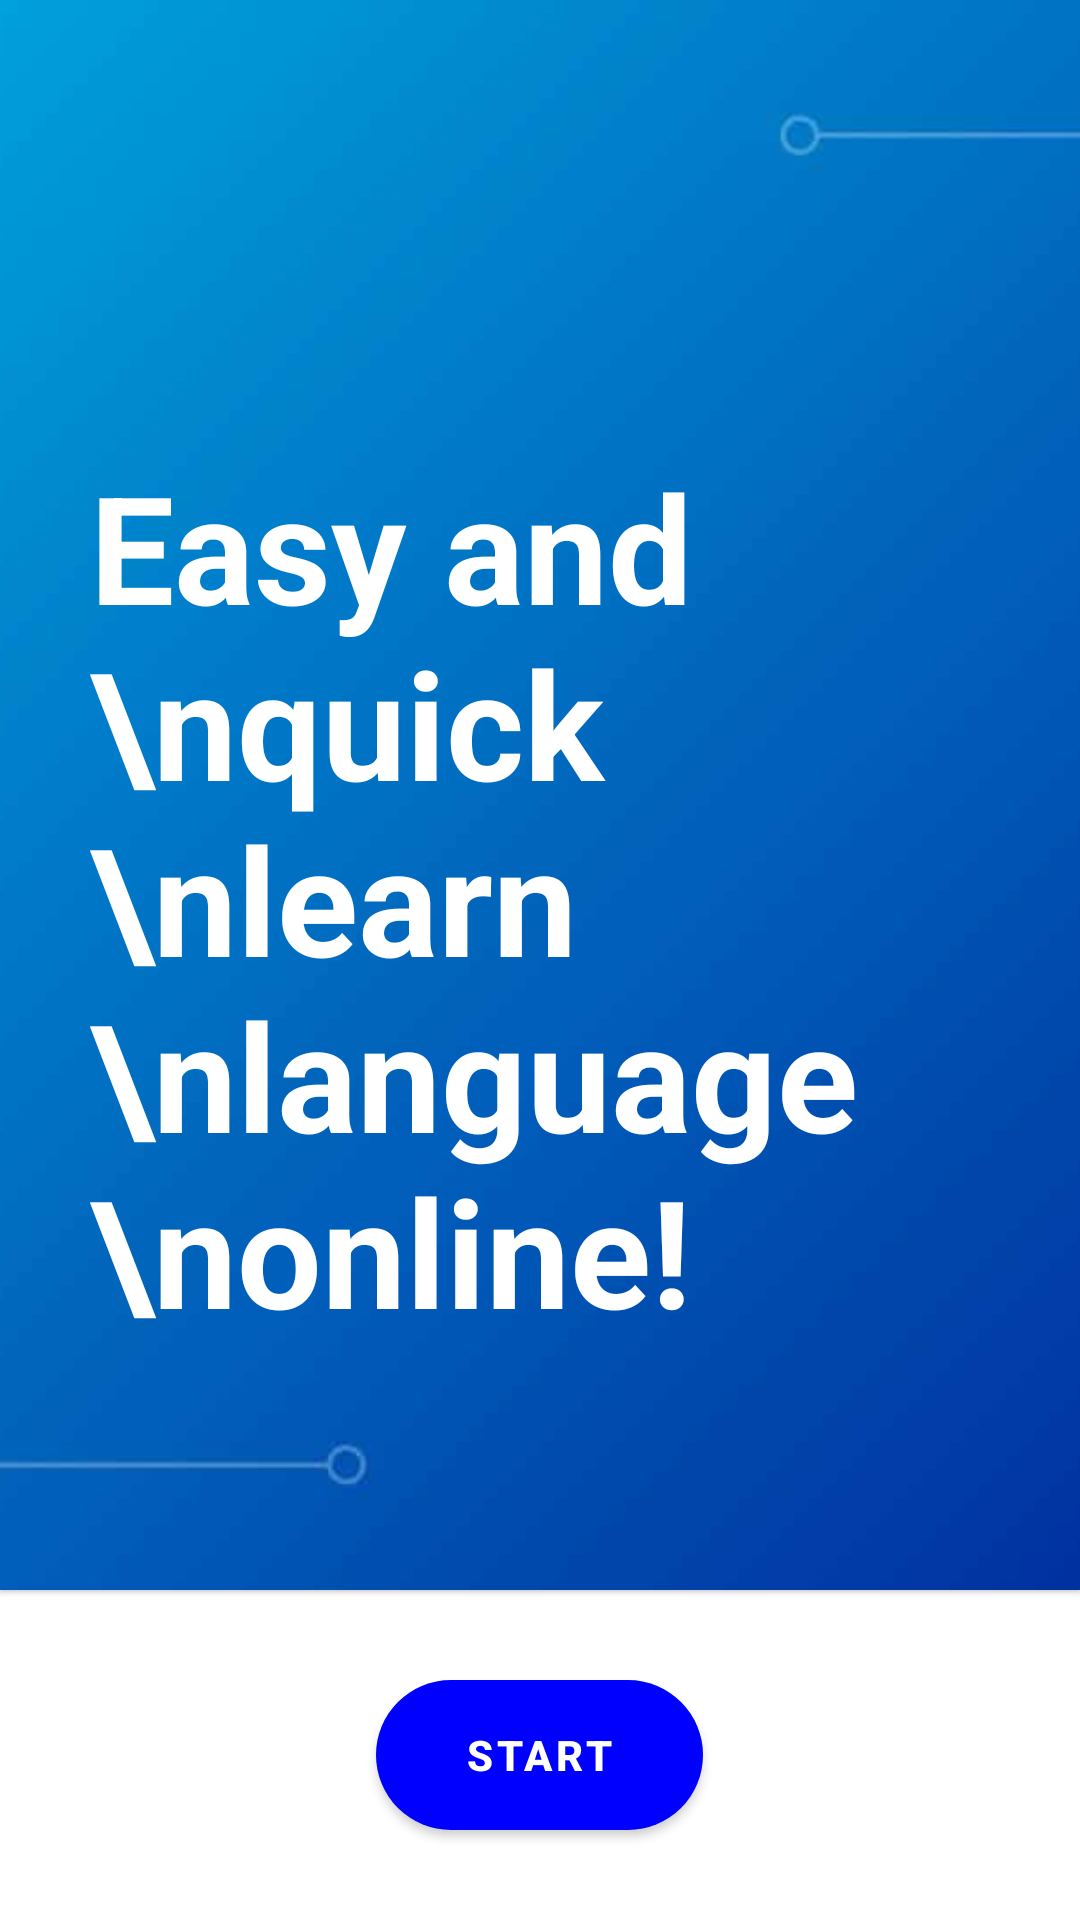

Produce the Android XML layout that renders to this screen, including the resource entries it uses.
<!-- AndroidManifest.xml: activity theme Theme.EasyAndQuickLearnLanguageNoActionBar -->
<!-- res/layout/activity_main.xml -->
<?xml version="1.0" encoding="utf-8"?>
<LinearLayout xmlns:android="http://schemas.android.com/apk/res/android"
    xmlns:app="http://schemas.android.com/apk/res-auto"
    xmlns:tools="http://schemas.android.com/tools"
    android:layout_width="match_parent"
    android:layout_height="match_parent"
    android:orientation="vertical"
    tools:context=".MainActivity">

    <com.google.android.material.card.MaterialCardView
        android:layout_width="match_parent"
        android:layout_height="0dp"
        android:layout_weight="1"
        android:clipChildren="true"
        android:clipToPadding="true"
        app:cardPreventCornerOverlap="false"
        app:cardCornerRadius="0dp">

        <RelativeLayout
            android:layout_width="match_parent"
            android:layout_height="match_parent">

            <ImageView
                android:layout_width="match_parent"
                android:layout_height="match_parent"
                android:adjustViewBounds="true"
                android:background="@drawable/start_screen_background"
                android:scaleType="centerCrop"
                android:src="@drawable/bg" />

            <TextView
                android:layout_width="wrap_content"
                android:layout_height="wrap_content"
                android:layout_alignParentBottom="true"
                android:layout_margin="30dp"
                android:paddingEnd="30dp"
                android:paddingBottom="50dp"
                android:text="Easy and \nquick \nlearn \nlanguage \nonline!"
                android:textColor="@color/white"
                android:textSize="50sp"
                android:textStyle="bold" />
        </RelativeLayout>
    </com.google.android.material.card.MaterialCardView>

    <Button
        android:id="@+id/next_button"
        android:layout_width="wrap_content"
        android:layout_height="50dp"
        android:layout_gravity="center"
        android:layout_margin="30dp"
        android:textStyle="bold"
        android:background="@drawable/start_button_background"
        android:text="   Start   " />

</LinearLayout>
<!-- resources referenced by this layout -->
<resources>
  <!-- drawable bg: jpg bitmap (drawable, 20367 bytes) -->
  <!-- drawable start_button_background (drawable) -->
  <?xml version="1.0" encoding="utf-8"?>
  <shape xmlns:android="http://schemas.android.com/apk/res/android"
      android:shape="rectangle">
      <solid android:color="#0000FF" />
      <corners android:radius="25dp"/>
  </shape>
  <!-- drawable start_screen_background (drawable) -->
  <?xml version="1.0" encoding="utf-8"?>
  <selector xmlns:android="http://schemas.android.com/apk/res/android">
      <item>
          <shape android:shape="rectangle">
              <corners android:bottomRightRadius="150dp"/>
              <solid android:color="#FF00FF"/>
          </shape>
      </item>
  </selector>
  <style name="Theme.EasyAndQuickLearnLanguageNoActionBar" parent="Theme.MaterialComponents.DayNight.NoActionBar">
          
          <item name="colorPrimary">#0000FF</item>
          <item name="colorPrimaryVariant">#0000FF</item>
          <item name="colorOnPrimary">@color/white</item>
          
          <item name="colorSecondary">@color/teal_200</item>
          <item name="colorSecondaryVariant">@color/teal_700</item>
          <item name="colorOnSecondary">@color/black</item>
          
          <item name="android:statusBarColor">#0000FF</item>
          
      </style>
  <!-- not gathered from this repository: default colours our renderer supplied (Android Studio template values) -->
  <color name="teal_200">#FF03DAC5</color>
  <color name="teal_700">#FF018786</color>
  <color name="black">#FF000000</color>
  <color name="white">#FFFFFFFF</color>
</resources>
